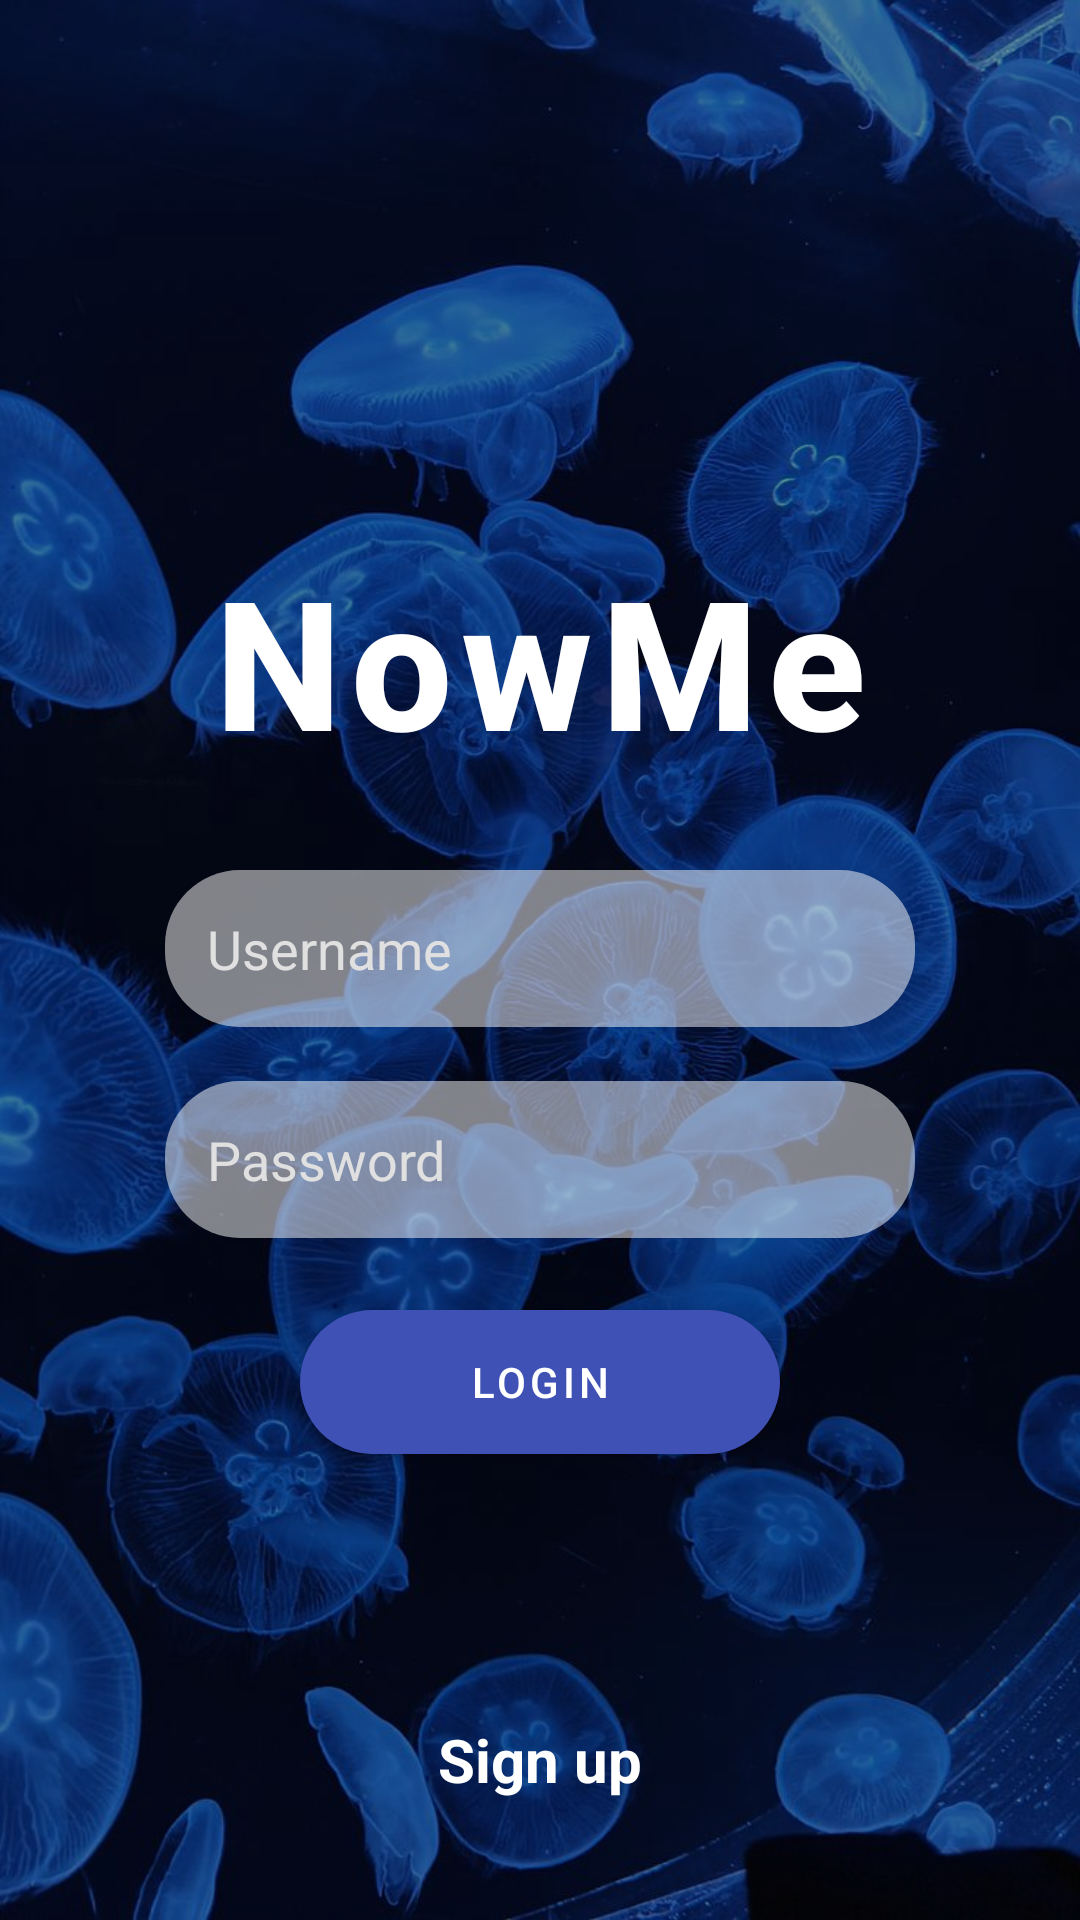

Produce the Android XML layout that renders to this screen, including the resource entries it uses.
<!-- AndroidManifest.xml: application theme Theme.NowMe -->
<!-- res/layout/activity_login.xml -->
<?xml version="1.0" encoding="utf-8"?>
<androidx.constraintlayout.widget.ConstraintLayout xmlns:android="http://schemas.android.com/apk/res/android"
    xmlns:app="http://schemas.android.com/apk/res-auto"
    android:layout_width="match_parent"
    android:layout_height="match_parent">

    <ImageView
        android:id="@+id/backgroundImage"
        android:layout_width="0dp"
        android:layout_height="0dp"
        android:scaleType="centerCrop"
        android:src="@drawable/jellyfish_background"
        app:layout_constraintBottom_toBottomOf="parent"
        app:layout_constraintEnd_toEndOf="parent"
        app:layout_constraintStart_toStartOf="parent"
        app:layout_constraintTop_toTopOf="parent" />

    <View
        android:layout_width="0dp"
        android:layout_height="0dp"
        android:background="#66000000"
        app:layout_constraintBottom_toBottomOf="parent"
        app:layout_constraintEnd_toEndOf="parent"
        app:layout_constraintStart_toStartOf="parent"
        app:layout_constraintTop_toTopOf="parent" />

    <TextView
        android:id="@+id/title"
        android:layout_width="wrap_content"
        android:layout_height="wrap_content"
        android:layout_marginTop="180dp"
        android:layout_marginBottom="40dp"
        android:fontFamily="sans-serif-medium"
        android:letterSpacing="0.05"
        android:text="NowMe"
        android:textColor="@android:color/white"
        android:textSize="60sp"
        android:textStyle="bold"
        app:layout_constraintEnd_toEndOf="parent"
        app:layout_constraintStart_toStartOf="parent"
        app:layout_constraintTop_toTopOf="parent" />

    <EditText
        android:id="@+id/etUsername"
        android:layout_width="250dp"
        android:layout_height="wrap_content"
        android:layout_marginTop="30dp"
        android:background="@drawable/entrytext_rounded"
        android:hint="Username"
        android:padding="14dp"
        android:textColorHint="#E0E0E0"
        app:layout_constraintEnd_toEndOf="parent"
        app:layout_constraintStart_toStartOf="parent"
        app:layout_constraintTop_toBottomOf="@id/title" />

    <EditText
        android:id="@+id/etPassword"
        android:layout_width="250dp"
        android:layout_height="wrap_content"
        android:layout_marginTop="18dp"
        android:background="@drawable/entrytext_rounded"
        android:hint="Password"
        android:inputType="textPassword"
        android:padding="14dp"
        android:textColorHint="#E0E0E0"
        app:layout_constraintEnd_toEndOf="parent"
        app:layout_constraintStart_toStartOf="parent"
        app:layout_constraintTop_toBottomOf="@id/etUsername" />

    <Button
        android:id="@+id/btnLogin"
        android:layout_width="160dp"
        android:layout_height="wrap_content"
        android:layout_marginTop="24dp"
        android:background="@drawable/button_login"
        android:text="Login"
        android:textColor="@android:color/white"
        app:layout_constraintEnd_toEndOf="parent"
        app:layout_constraintStart_toStartOf="parent"
        app:layout_constraintTop_toBottomOf="@id/etPassword" />

    <TextView
        android:id="@+id/tvSignup"
        android:layout_width="wrap_content"
        android:layout_height="wrap_content"
        android:layout_marginBottom="40dp"
        android:text="Sign up"
        android:textColor="@android:color/white"
        android:textSize="20sp"
        android:textStyle="bold"
        app:layout_constraintBottom_toBottomOf="parent"
        app:layout_constraintEnd_toEndOf="parent"
        app:layout_constraintStart_toStartOf="parent" />

</androidx.constraintlayout.widget.ConstraintLayout>
<!-- resources referenced by this layout -->
<resources>
  <!-- drawable button_login (drawable) -->
  <shape xmlns:android="http://schemas.android.com/apk/res/android">
      <solid android:color="#1A2A5E"/>
      <corners android:radius="25dp"/>
  </shape>
  <!-- drawable entrytext_rounded (drawable) -->
  <shape xmlns:android="http://schemas.android.com/apk/res/android">
      <solid android:color="#80FFFFFF"/>
      <corners android:radius="25dp"/>
  </shape>
  <!-- drawable jellyfish_background: jpg bitmap (drawable, 118216 bytes) -->
  <style name="Theme.NowMe" parent="Theme.MaterialComponents.DayNight.DarkActionBar">
          <item name="actionBarStyle">@style/MyActionBar</item>
          <item name="windowActionBarOverlay">false</item>
  
          <item name="colorPrimary">#3F51B5</item>
          <item name="colorPrimaryVariant">@color/purple_700</item>
          <item name="colorOnPrimary">@color/white</item>
  
          <item name="colorSecondary">@color/teal_200</item>
          <item name="colorSecondaryVariant">@color/teal_700</item>
          <item name="colorOnSecondary">@color/black</item>
  
          <item name="android:statusBarColor">?attr/colorPrimaryVariant</item>
      </style>
  <style name="MyActionBar" parent="Widget.AppCompat.ActionBar">
          <item name="background">@drawable/jellyfish_cut</item>
      </style>
  <!-- drawable jellyfish_cut: jpg bitmap (drawable, 16844 bytes) -->
  <!-- not gathered from this repository: default colours our renderer supplied (Android Studio template values) -->
  <color name="purple_700">#FF3700B3</color>
  <color name="teal_200">#FF03DAC5</color>
  <color name="teal_700">#FF018786</color>
  <color name="black">#FF000000</color>
  <color name="white">#FFFFFFFF</color>
</resources>
